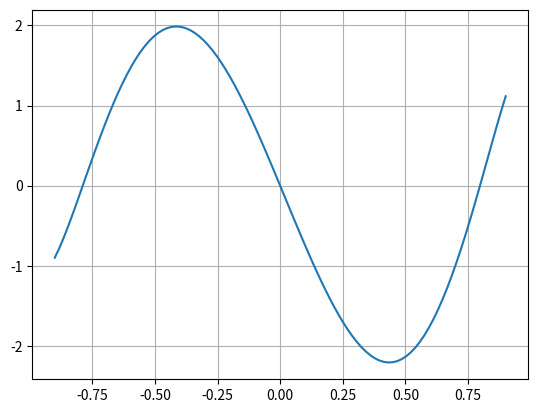

Reproduce this figure in Python.
import matplotlib.pyplot as plt
import numpy as np
e=np.e
xi=-0.9   # these are boundary conditions
yi=-1
xf=0.9
yf=1
n=101
h=(xf-xi)/(n-1)
zz=[]
xx=[]
yy=[]
yy1=[]
mm=[]
zi=5.6

# for 3rd
l=3
mi=((2*xi)-(l*(l+1))*yi)/(1-xi**2)
for j in range(n):
          x=xi+j*h
          zf=zi+h*mi
          y=yi+h*zi
          mf=((2*x)-(l*(l+1))*y)/(1-x**2)
          zi=zf
          mi=mf
          yi=y
          xx.append(x)
          yy.append(y)
plt.plot(xx,yy)
plt.grid()
plt.show()
